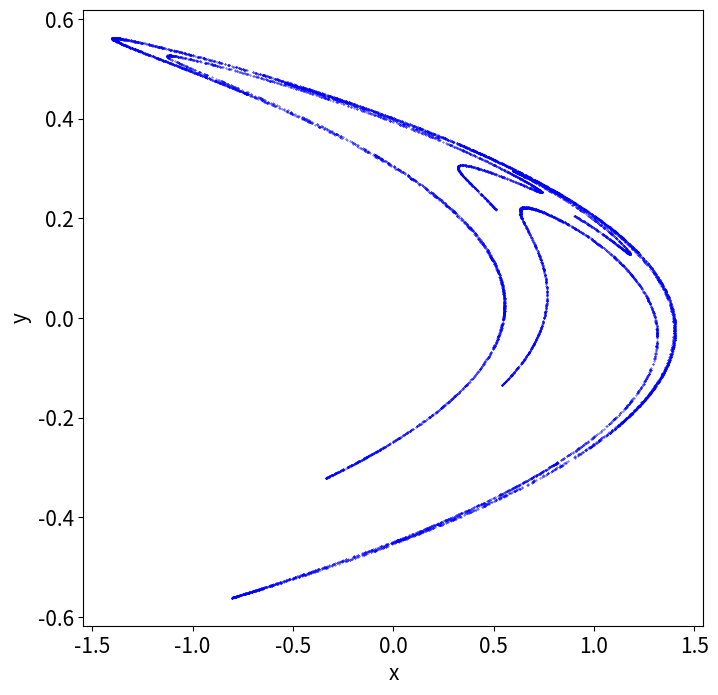

This figure's Python source:
# Programs 14d: Iteration of the henon Map.
# See Figure 14.23.

import matplotlib.pyplot as plt
# Parameters
a = 1.2  # Set a=1 to get Figure 14.23(a).
b = 0.4
num_iterations = 10000

def henon(X):
    x,y=X
    xn=1-a*x*x+y
    yn=b*x
    return xn,yn

# Ignore the first 100 iterates.
X0 = [(1 - b) / 2, (1 - b) / 2]
X, Y = [], []
for i in range(100):
    xn, yn = henon(X0)
    X, Y = X + [xn], Y + [yn]
    X0 = [xn, yn]

X, Y = [], []
for i in range(num_iterations):
    xn, yn = henon(X0)
    X, Y = X + [xn], Y + [yn]
    X0 = [xn, yn]

fig, ax = plt.subplots(figsize=(8, 8))
ax.scatter(X, Y, color='blue', s=0.1)
plt.xlabel('x', fontsize=15)
plt.ylabel('y', fontsize=15)
plt.tick_params(labelsize=15)
plt.show()
